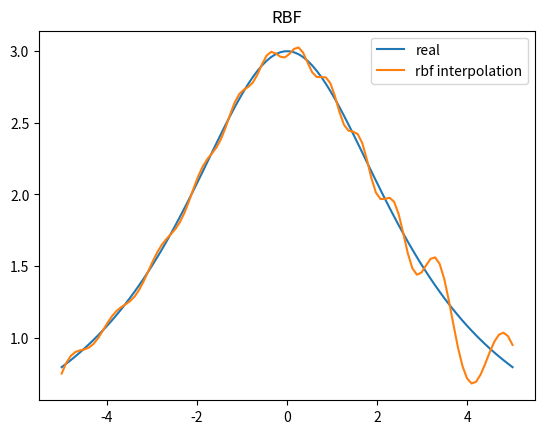

This chart was generated by the following Python code:
import numpy as np
import matplotlib.pyplot as plt

class RBFN(object):

    def __init__(self, hidden_shape, sigma=1.0):  
        self.hidden_shape = hidden_shape
        self.sigma = sigma
        self.centers = None
        self.weights = None

    def _kernel_function(self, center, data_point):
        return np.exp(-self.sigma*np.linalg.norm(center-data_point)**2)

    def _calculate_interpolation_matrix(self, X):
        G = np.zeros((len(X), self.hidden_shape))
        for data_point_arg, data_point in enumerate(X):
            for center_arg, center in enumerate(self.centers):
                G[data_point_arg, center_arg] = self._kernel_function(center, data_point)
        return G

    def _select_centers(self, X):
        random_args = np.random.choice(len(X), self.hidden_shape)
        centers = X[random_args]
        return centers

    def fit(self, X, Y):
        self.centers = self._select_centers(X)
        G = self._calculate_interpolation_matrix(X)
        self.weights = np.dot(np.linalg.pinv(G), Y)
        print('massive of weights:')
        for i in range(0,self.weights.size):
            print('w[{}] = {}'.format(i, round(self.weights[i], 3)))

    def predict(self, X):
        G = self._calculate_interpolation_matrix(X)
        predictions = np.dot(G, self.weights)
        return predictions
    
x = np.linspace(-5, 5, 100)
a = 3
y = (a**3)/(x**2 + a**2)

model = RBFN(hidden_shape=25, sigma=2)
model.fit(x, y)
y_pred = model.predict(x)

plt.plot(x, y,  label='real')
plt.plot(x, y_pred, label='rbf interpolation')
plt.legend()
plt.title('RBF')
plt.show()
